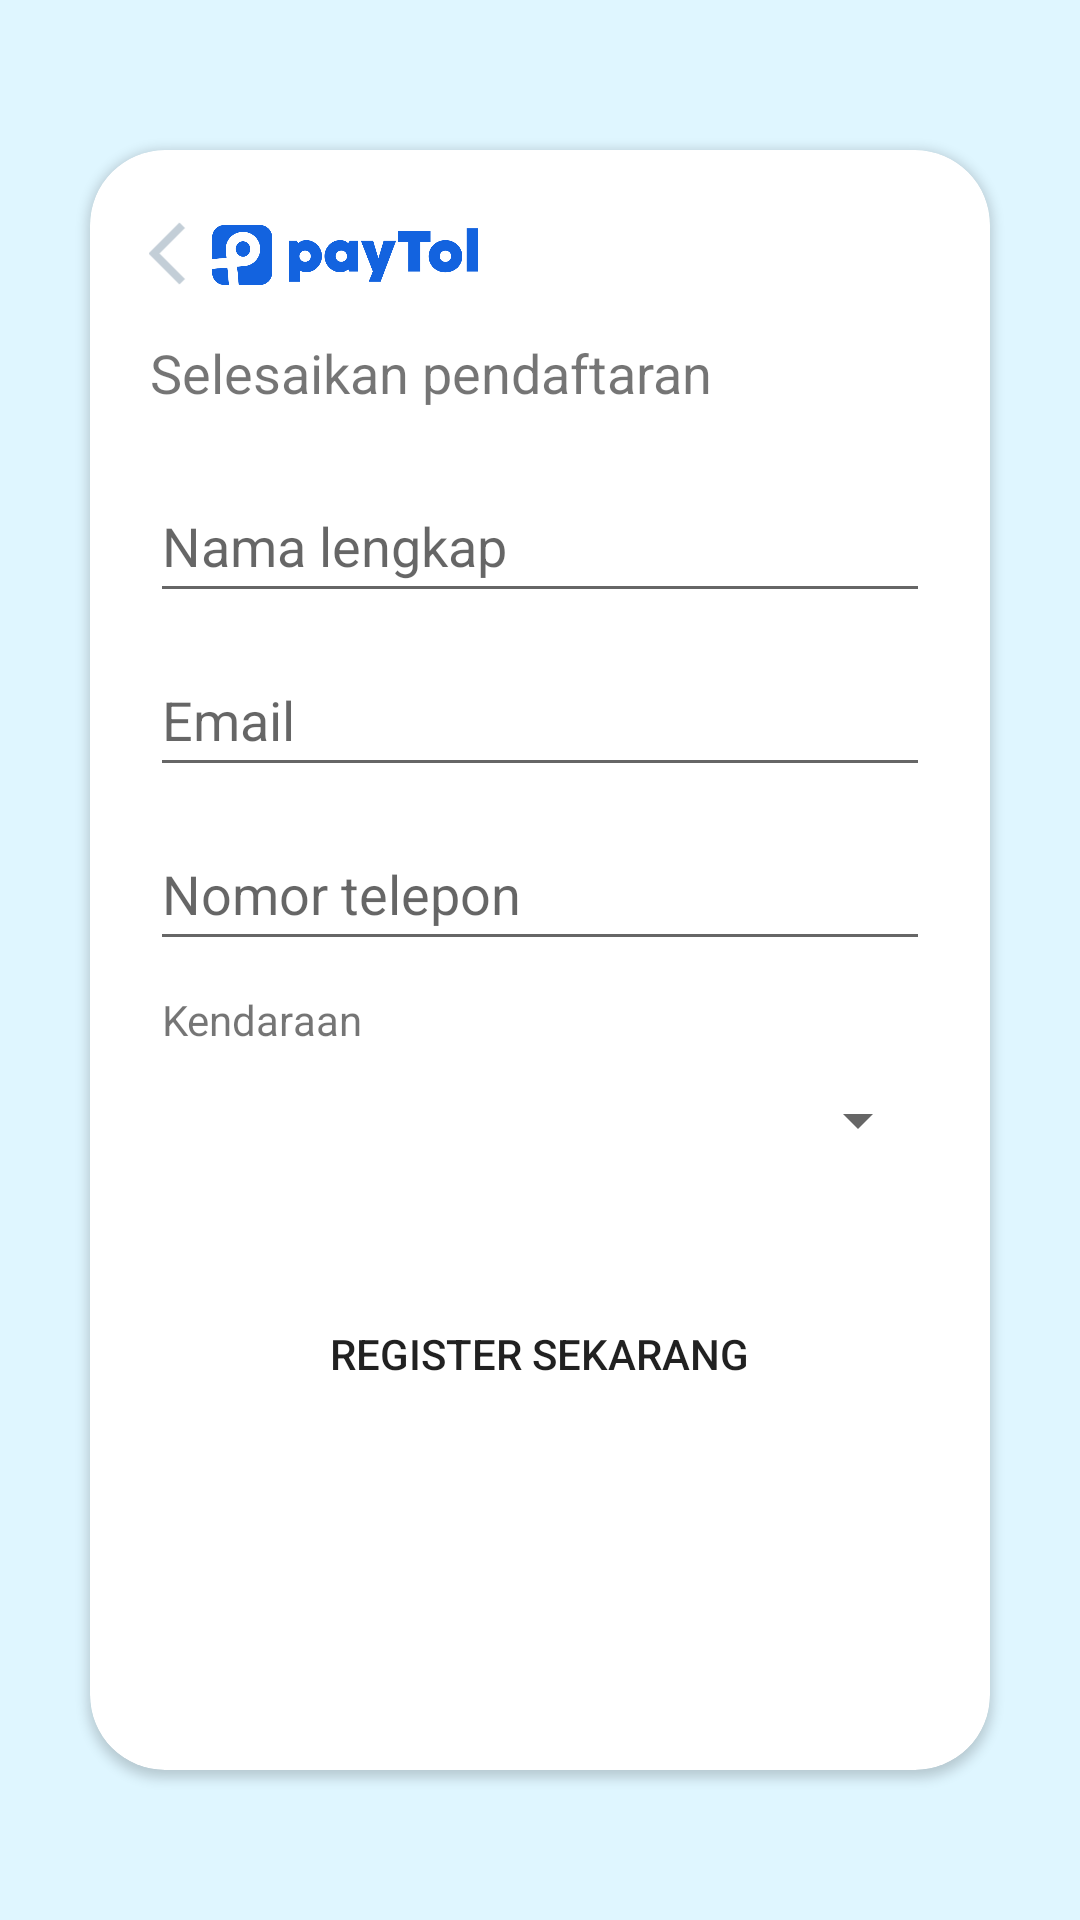

Write the Android layout XML for this screen, with the resource values it uses.
<!-- AndroidManifest.xml: application theme Theme.PayTol -->
<!-- res/layout/activity_register_data.xml -->
<?xml version="1.0" encoding="utf-8"?>
<LinearLayout xmlns:android="http://schemas.android.com/apk/res/android"
    xmlns:app="http://schemas.android.com/apk/res-auto"
    xmlns:tools="http://schemas.android.com/tools"
    android:layout_width="match_parent"
    android:layout_height="match_parent"
    android:background="@color/theme_bg"
    android:padding="10dp"
    android:orientation="vertical"
    tools:context=".RegisterDataActivity">

    <androidx.cardview.widget.CardView
        android:layout_width="match_parent"
        android:layout_height="match_parent"
        android:layout_marginLeft="20dp"
        android:layout_marginRight="20dp"
        android:layout_marginTop="40dp"
        android:layout_marginBottom="40dp"
        app:cardCornerRadius="25dp">
        <ImageView
            android:id="@+id/btnBack"
            android:foreground="?android:attr/selectableItemBackgroundBorderless"
            android:clickable="true"
            android:layout_width="wrap_content"
            android:layout_height="25dp"
            android:layout_marginTop="22dp"
            android:layout_marginLeft="7dp"
            android:onClick="back"
            android:src="@drawable/logo_back"/>
        <ImageView
            android:layout_width="120dp"
            android:layout_height="20dp"
            android:layout_marginLeft="25dp"
            android:src="@drawable/logo_2"
            android:layout_marginTop="25dp"/>
        <LinearLayout
            android:layout_marginTop="48dp"
            android:layout_width="match_parent"
            android:layout_height="match_parent"
            android:orientation="vertical">

            <TextView
                android:layout_width="match_parent"
                android:layout_height="wrap_content"
                android:text="Selesaikan pendaftaran"
                android:layout_marginTop="14dp"
                android:layout_marginLeft="20dp"
                android:layout_marginBottom="20dp"
                android:textSize="18sp"/>
            <EditText
                android:id="@+id/etNama"
                android:layout_marginLeft="20dp"
                android:layout_marginRight="20dp"
                android:layout_width="match_parent"
                android:layout_height="48dp"
                android:inputType="textPersonName"
                android:layout_gravity="center"
                android:layout_marginBottom="10dp"
                android:hint="Nama lengkap"/>
            <EditText
                android:id="@+id/etEmail"
                android:layout_marginLeft="20dp"
                android:layout_marginRight="20dp"
                android:layout_width="match_parent"
                android:layout_height="48dp"
                android:inputType="textEmailAddress"
                android:layout_gravity="center"
                android:layout_marginBottom="10dp"
                android:hint="Email"/>
            <EditText
                android:id="@+id/etTelepon"
                android:layout_marginLeft="20dp"
                android:layout_marginRight="20dp"
                android:layout_width="match_parent"
                android:layout_height="48dp"
                android:inputType="number"
                android:layout_gravity="center"
                android:layout_marginBottom="10dp"
                android:hint="Nomor telepon"/>

            <TextView
                android:layout_width="match_parent"
                android:layout_height="wrap_content"
                android:layout_marginLeft="24dp"
                android:layout_marginRight="20dp"
                android:text="Kendaraan"
                android:textSize="14sp"/>

            <Spinner
                android:id="@+id/spKendaraan"
                android:layout_width="match_parent"
                android:layout_height="48dp"
                android:layout_marginLeft="20dp"
                android:layout_marginRight="20dp"
                android:layout_marginBottom="30dp"/>

            <Button
                android:id="@+id/btnRegister"
                android:layout_width="wrap_content"
                android:layout_height="wrap_content"
                android:layout_gravity="center"
                android:text="Register sekarang"
                android:foreground="?android:attr/selectableItemBackgroundBorderless"
                android:clickable="true"
                android:layout_marginBottom="10dp"
                android:background="@drawable/btn_rounded"
                android:onClick="register"
                />
        </LinearLayout>

    </androidx.cardview.widget.CardView>

</LinearLayout>
<!-- resources referenced by this layout -->
<resources>
  <color name="theme_bg">#DFF6FF</color>
  <!-- drawable logo_2: png bitmap (drawable, 24701 bytes) -->
  <!-- drawable logo_back (drawable) -->
  <vector android:height="50dp" android:tint="#C3CED7"
      android:viewportHeight="24" android:viewportWidth="24"
      android:width="50dp" xmlns:android="http://schemas.android.com/apk/res/android">
      <path android:fillColor="@android:color/white" android:pathData="M11.67,3.87L9.9,2.1 0,12l9.9,9.9 1.77,-1.77L3.54,12z"/>
  </vector>
  <style name="Theme.PayTol" parent="Theme.MaterialComponents.DayNight.NoActionBar">
          
          <item name="colorPrimary">@color/theme_dark</item>
          <item name="colorPrimaryVariant">@color/theme_light</item>
          <item name="colorOnPrimary">@color/white</item>
          
          <item name="colorSecondary">@color/theme_light</item>
          <item name="colorSecondaryVariant">@color/theme_bg  </item>
          <item name="colorOnSecondary">@color/theme_bg</item>
          
          <item name="android:statusBarColor" tools:targetApi="l">?attr/colorPrimary</item>
          
      </style>
  <color name="theme_dark">#1363DF</color>
  <color name="theme_light">#47B5FF</color>
  <color name="white">#FFFFFFFF</color>
</resources>
